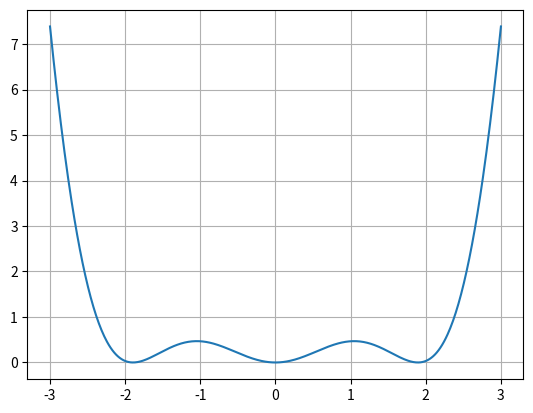

The script that saved this image:


import numpy as np


import matplotlib.pyplot as plt


def expsin(x):

	f = np.exp(x) -np.sin(x)
	
	return f 
	

def linsin(x):

	f = x**2 - 4.0*x*np.sin(x) + (2.0*np.sin(x))**2
	
	return  f 
	
def linearsin(x):

	f = x**2 - 4.0*x*np.sin(x) + (2.0*np.sin(x))**2 -0.5
	
	return f
	
	
def Bisect(fun, a, b, N = 200, eps = 1.0e-4, delta = 1.0e-4, debug = False):

	fa, fb = fun(a), fun(b) 
	
	sa, sb = np.sign(fa), np.sign(fb)
	
	if abs(fa) < delta: 
	
		return (a,0)
		
	if abs(fb) < delta:
	
		return (b, 0)
		
	#Check the interval is admissible 
		
	if fa*fb > 0.0:
	
		if debug:
			
			print ("Interval is not admissable\n")
			
		return (0, 1)
		
		
	for i in range (N):
	
		e = b-a
		
		c = a + 0.5*e
		
		if abs(e) < eps*abs(c):
		
			if debug:
			
				print ("Interval size is below tolerance\n")
				
				
			return (c,0)
			
		fc = fun(c)
		
		if abs(fc) < delta:
		
			if debug:
			
				print ("Function value is below tolerance\n")
				
				
				
			return (c,0)
			
		sc = np.sign(fc)
		
		if sa != sc:
		
			b = c 
			
			fb = fc 
			
			sb = sc 
			
		else:
		
			a = c
			
			fa = fc 
			
			sa = sb 
			
		if debug:
		
			print ("%5d %16.8e %16.8e  %16.8e" %(i+1, c, abs(b-a), abs(fc)))
			
	print ("No convergence in %d iteration" % N) 
	
	return (0,2) 
	
	


M =  200

eps = 1.0e-4

delta = 1.0e-4 

a, b = -4.0, -2.0

r, status = Bisect(expsin, a, b, M, eps, delta, True)



M =  200

eps = 1.0e-4

delta = 1.0e-4 

a, b = -4.0, -2.0

r, status = Bisect(linsin, a, b, M, eps, delta, True)  


x = np.linspace(-3, 3, 500)

y = linsin(x)

plt.plot(x, y)

plt.grid(True) 


M =  200

eps = 1.0e-4

delta = 1.0e-4 

a, b = -4.0, -2.0

r, status = Bisect(linearsin, a, b, M, eps, delta, True)  		
		
		
	
			
			
			
			
			
			
		
		
		
		
		
		
		
		
		
		
		
		
		
		
		
		
		
		
		
	
	